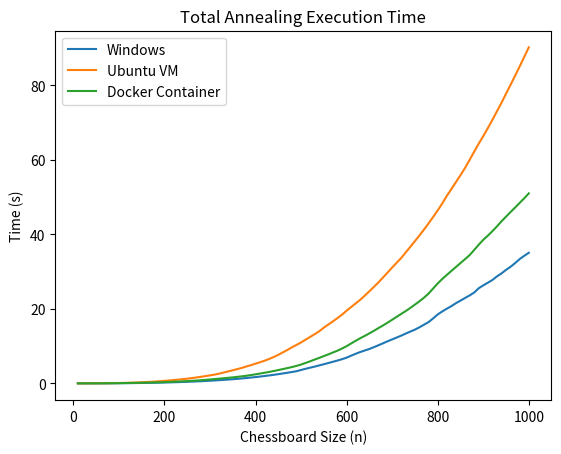

This chart was generated by the following Python code:
import matplotlib.pyplot as plt

def prefix_function(times):
    tot = [times[0]]
    for i in range(1, len(times)):
        tot.append(tot[i - 1] + times[i])
    return tot

n_vals = [10, 20, 30, 40, 50, 60, 70, 80, 90, 100, 110, 120, 130, 140, 150, 160, 170, 180, 190, 200, 210, 220, 230, 240, 250, 260, 270, 280, 290, 300, 310, 320, 330, 340, 350, 360, 370, 380, 390, 400, 410, 420, 430, 440, 450, 460, 470, 480, 490, 500, 510, 520, 530, 540, 550, 560, 570, 580, 590, 600, 610, 620, 630, 640, 650, 660, 670, 680, 690, 700, 710, 720, 730, 740, 750, 760, 770, 780, 790, 800, 810, 820, 830, 840, 850, 860, 870, 880, 890, 900, 910, 920, 930, 940, 950, 960, 970, 980, 990, 1000]
times_pc = [0.001, 0.001, 0.001, 0.002, 0.003, 0.005, 0.006, 0.006, 0.009, 0.008, 0.01, 0.012, 0.013, 0.015, 0.018, 0.019, 0.022, 0.023, 0.027, 0.028, 0.032, 0.035, 0.038, 0.041, 0.044, 0.049, 0.052, 0.059, 0.061, 0.067, 0.071, 0.078, 0.082, 0.085, 0.09, 0.1, 0.107, 0.116, 0.124, 0.131, 0.138, 0.148, 0.156, 0.161, 0.174, 0.189, 0.196, 0.199, 0.212, 0.331, 0.319, 0.303, 0.286, 0.323, 0.313, 0.332, 0.325, 0.338, 0.36, 0.409, 0.538, 0.508, 0.474, 0.41, 0.409, 0.49, 0.504, 0.531, 0.533, 0.506, 0.504, 0.514, 0.559, 0.534, 0.518, 0.628, 0.698, 0.695, 0.991, 1.062, 0.808, 0.732, 0.687, 0.797, 0.69, 0.705, 0.682, 0.783, 1.142, 0.777, 0.712, 0.724, 0.975, 0.799, 0.957, 0.833, 0.99, 1.08, 0.87, 0.812]
times_vm = [0.000325, 0.001601, 0.002821, 0.00494, 0.007787, 0.010727, 0.011441, 0.015234, 0.018687, 0.023218, 0.028412, 0.033097, 0.041533, 0.046313, 0.051021, 0.059168, 0.067001, 0.073943, 0.081836, 0.092418, 0.101496, 0.10703, 0.117718, 0.12396, 0.139446, 0.154429, 0.165041, 0.17514, 0.189217, 0.198349, 0.208739, 0.247182, 0.307352, 0.306938, 0.302614, 0.310072, 0.3269, 0.381234, 0.366426, 0.390893, 0.383758, 0.414514, 0.464573, 0.525095, 0.592773, 0.645164, 0.655823, 0.701172, 0.655049, 0.662519, 0.75706, 0.72576, 0.74142, 0.781065, 0.966949, 0.838828, 0.844448, 0.886656, 0.914632, 1.07744, 0.979124, 0.978918, 0.968168, 1.11935, 1.16432, 1.18367, 1.20584, 1.31979, 1.30445, 1.3693, 1.27793, 1.28499, 1.51628, 1.48371, 1.50972, 1.53342, 1.59846, 1.64153, 1.72772, 1.74413, 1.87336, 2.03872, 1.81595, 1.87462, 1.87949, 1.92082, 2.16977, 2.18451, 2.17255, 2.02672, 2.13633, 2.21064, 2.31439, 2.28496, 2.45351, 2.38771, 2.46055, 2.48075, 2.54819, 2.56522]
times_cont = [0.00138, 0.00147, 0.00209, 0.00317, 0.00496, 0.00629, 0.00782, 0.00956, 0.01051, 0.01261, 0.01415, 0.01804, 0.01943, 0.02203, 0.02312, 0.0288, 0.0324, 0.03768, 0.03983, 0.04178, 0.04752, 0.04937, 0.05485, 0.0576, 0.066, 0.06995, 0.07578, 0.08106, 0.09337, 0.10423, 0.10983, 0.11196, 0.1114, 0.1164, 0.12338, 0.13346, 0.14155, 0.16468, 0.17886, 0.20053, 0.20859, 0.2088, 0.22707, 0.23947, 0.25457, 0.26941, 0.26431, 0.28311, 0.31274, 0.35771, 0.43168, 0.44322, 0.46975, 0.44769, 0.47935, 0.46444, 0.50392, 0.48674, 0.57353, 0.63176, 0.73062, 0.7166, 0.6936, 0.63571, 0.66631, 0.68944, 0.73473, 0.70703, 0.74471, 0.78228, 0.79291, 0.77252, 0.78331, 0.82982, 0.88974, 0.88665, 0.9791, 1.10199, 1.35702, 1.33963, 1.2172, 1.0834, 1.07355, 1.05356, 1.05661, 1.0486, 1.08297, 1.37584, 1.41246, 1.32832, 1.09877, 1.21217, 1.2792, 1.37805, 1.24108, 1.25346, 1.21063, 1.23864, 1.24121, 1.3089]

tot_pc = prefix_function(times_pc)
tot_vm = prefix_function(times_vm)
tot_cont = prefix_function(times_cont)

print(round(tot_pc[-1], 4), round(tot_cont[-1], 4), round(tot_vm[-1], 4))

plt.plot(n_vals, tot_pc, label="Windows")
plt.plot(n_vals, tot_vm, label="Ubuntu VM")
plt.plot(n_vals, tot_cont, label="Docker Container")
plt.title("Total Annealing Execution Time")
plt.xlabel('Chessboard Size (n)')
plt.ylabel('Time (s)')
plt.legend()
plt.show()